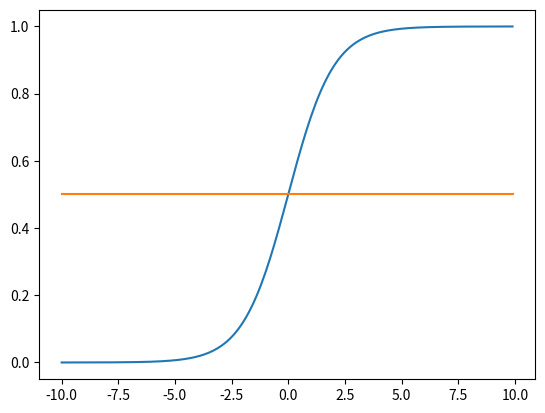

Reproduce this figure in Python.
import numpy as np
import matplotlib.pyplot as plt


if __name__ == '__main__':
    x = np.arange(-10,10,0.1)
    y = 1/(1+np.exp(-x))
    y1 = np.zeros_like(x)+0.5
    plt.plot(x,y)
    plt.plot(x,y1)
    plt.show()